10-way image classification set "dataset" from GitHub (maisiehapney/PlantCareApp); label vocabulary: boston fern, cactus, chinese money plant, dragon tree, jade plant, orchid, peace lily, peacock plant, rubber plant, snake plant.

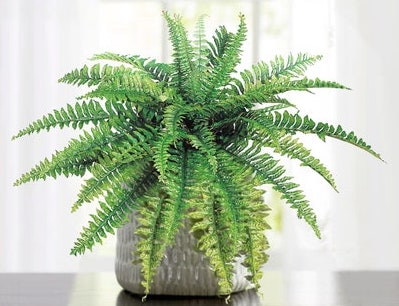
Label: boston fern

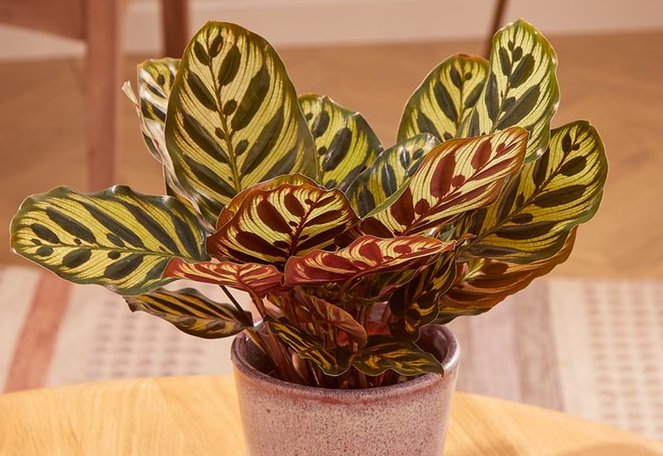
Label: peacock plant

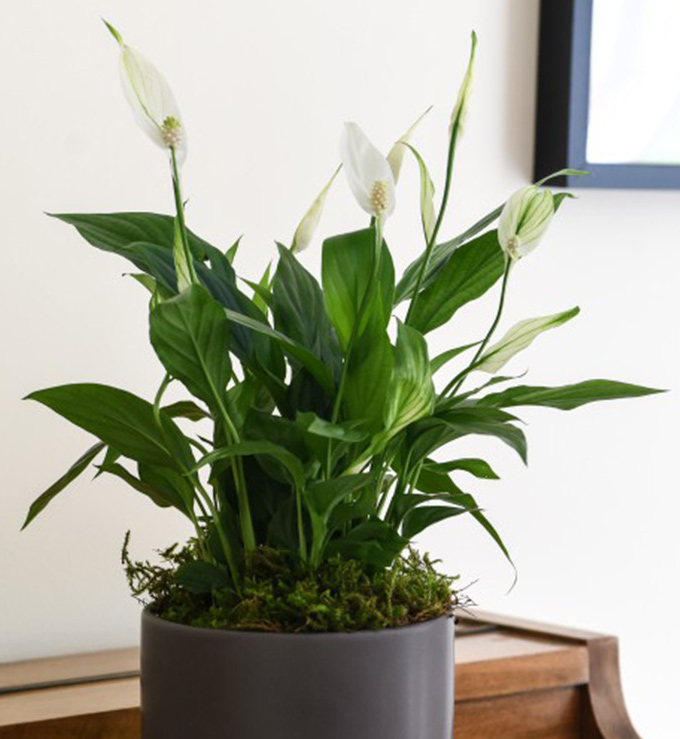
Label: peace lily

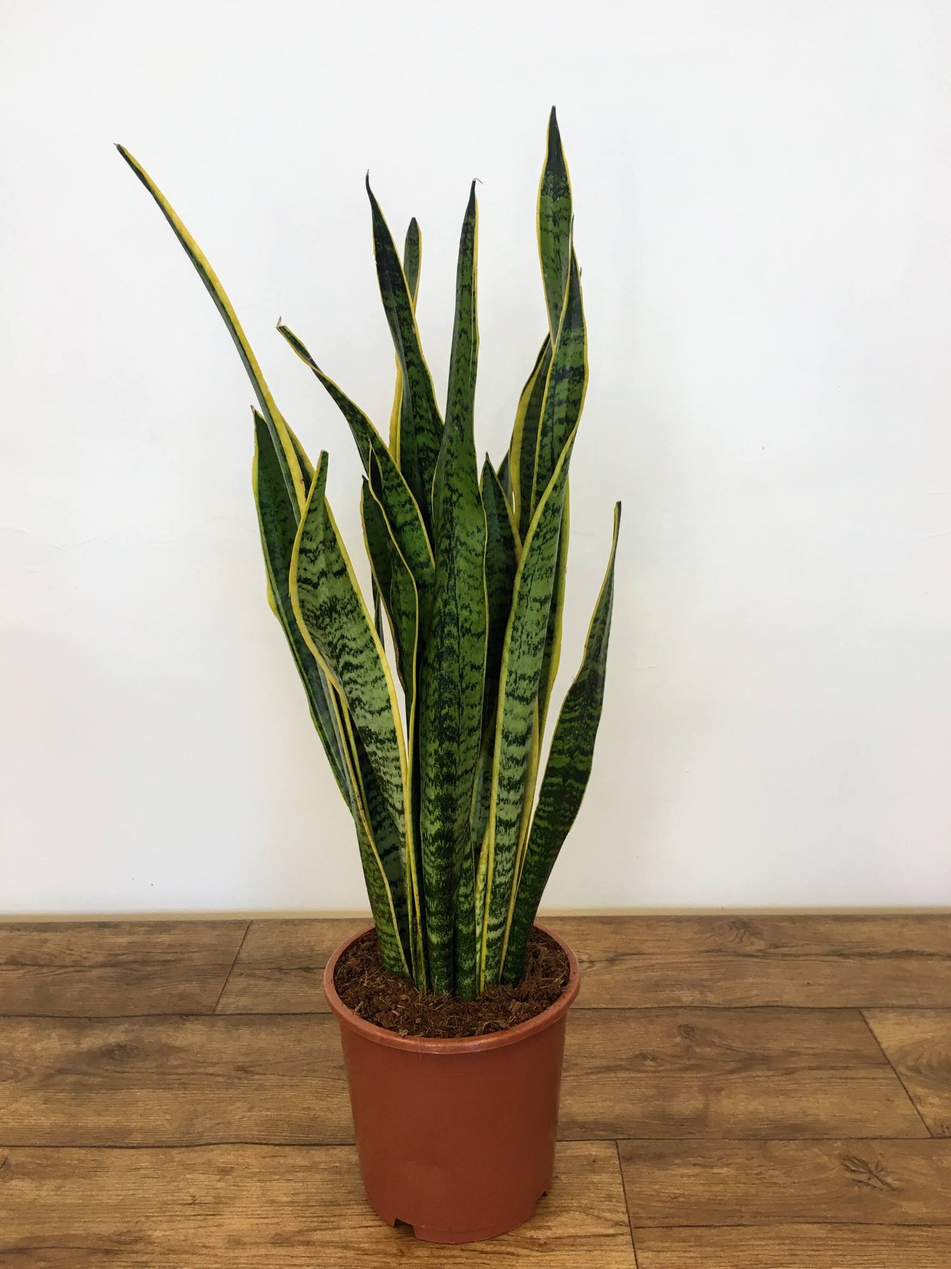
Label: snake plant

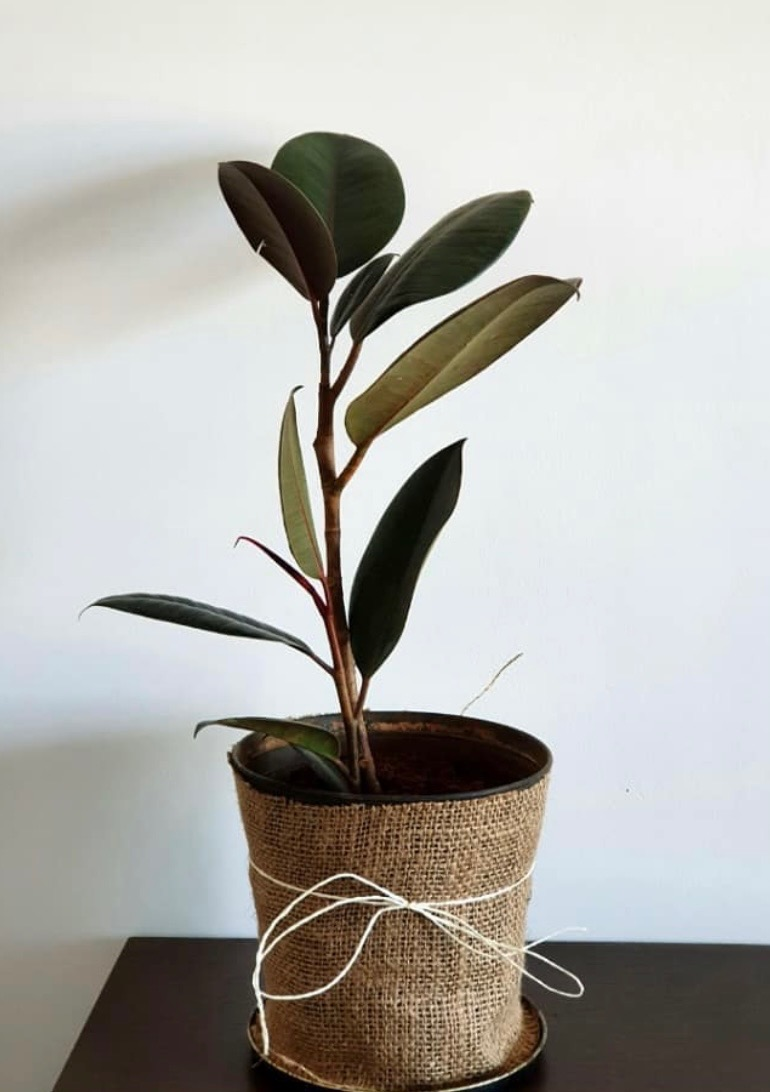
Label: rubber plant

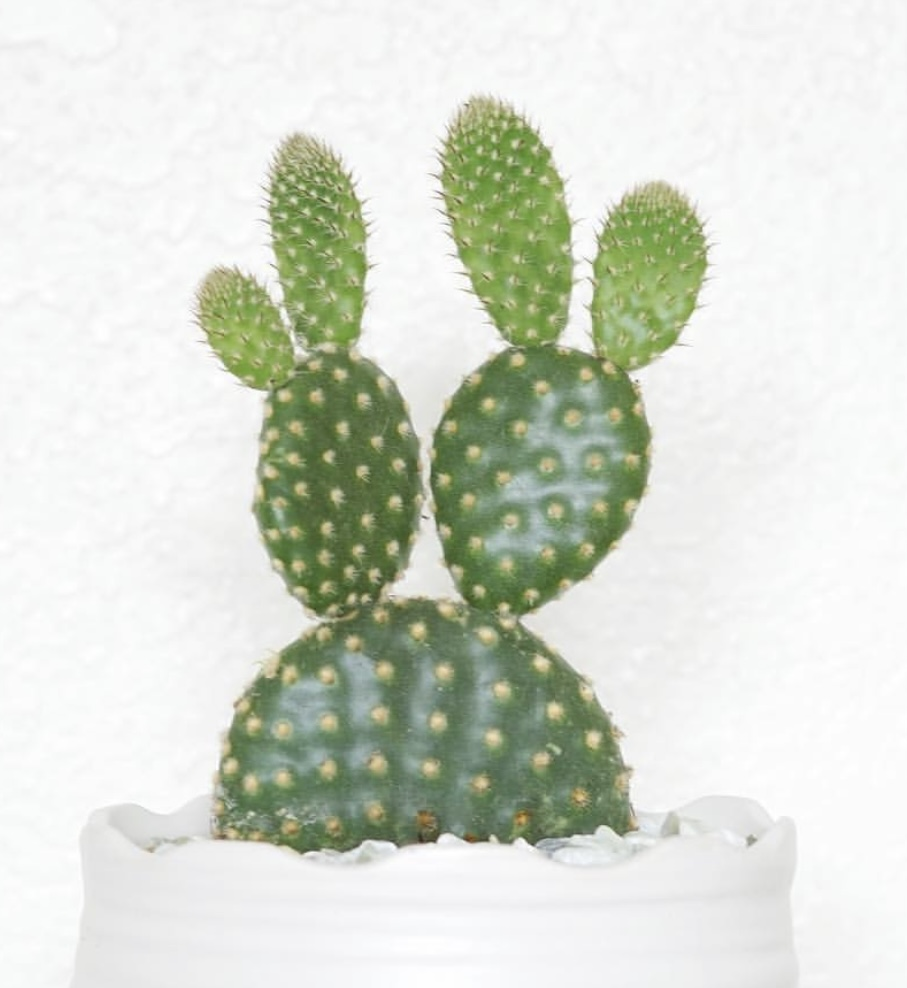
Label: cactus
